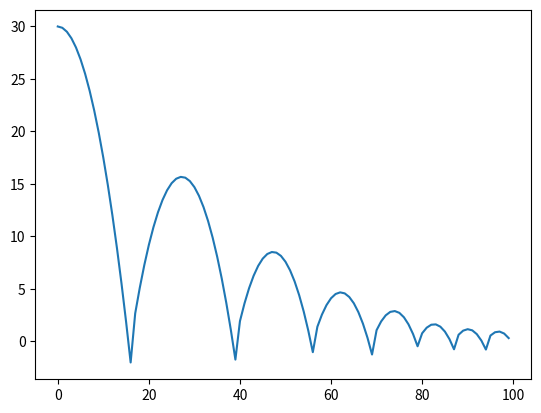

Write Python code to recreate this figure.
#!/usr/bin/env python3
# -*- coding: utf-8 -*-
"""
Created on Thu Dec 21 16:22:54 2017

[redacted]
"""
import numpy as np
from matplotlib import pyplot as plt
g=-1
x0=30
v0=0
x=np.zeros(100)
t = np.arange(100)
i=0
for j in t :
    x[j] = g*i**2/2+v0*i+x0
    v_t = g*i
    print(v_t)
    if x[j] < 0 :
        if x[j-1]>=0 :
            print("============")
            v0 = -(v_t+v0)*0.7
            print(v0)
            i=0
            x0=0
    i+=0.5
#x=np.round(x/np.max(x)*31)    
plt.plot(t,x)
plt.show() 